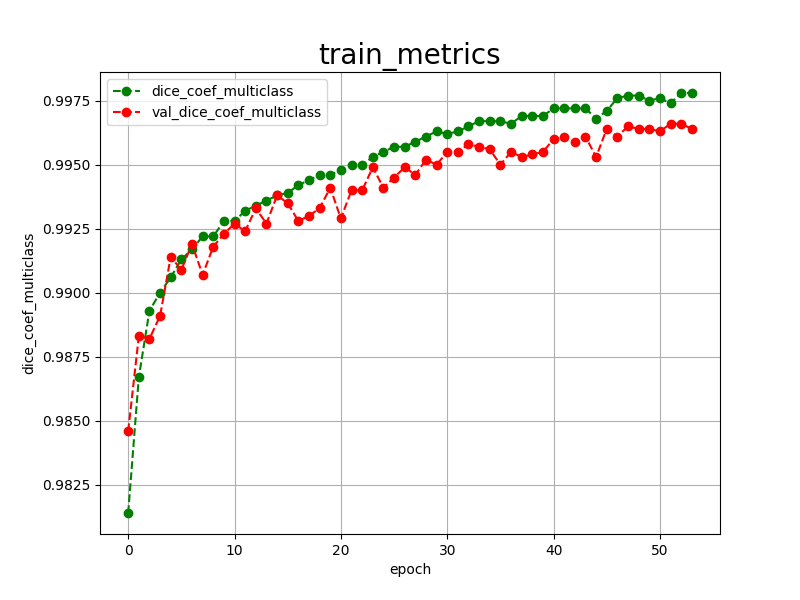

Data behind this chart, as committed beside it:
epoch, dice_coef_multiclass, val_dice_coef_multiclass, 
0, 0.9814, 0.9846
1, 0.9867, 0.9883
2, 0.9893, 0.9882
3, 0.9900, 0.9891
4, 0.9906, 0.9914
5, 0.9913, 0.9909
6, 0.9917, 0.9919
7, 0.9922, 0.9907
8, 0.9922, 0.9918
9, 0.9928, 0.9923
10, 0.9928, 0.9927
11, 0.9932, 0.9924
12, 0.9934, 0.9933
13, 0.9936, 0.9927
14, 0.9938, 0.9938
15, 0.9939, 0.9935
16, 0.9942, 0.9928
17, 0.9944, 0.9930
18, 0.9946, 0.9933
19, 0.9946, 0.9941
20, 0.9948, 0.9929
21, 0.9950, 0.9940
22, 0.9950, 0.9940
23, 0.9953, 0.9949
24, 0.9955, 0.9941
25, 0.9957, 0.9945
26, 0.9957, 0.9949
27, 0.9959, 0.9946
28, 0.9961, 0.9952
29, 0.9963, 0.9950
30, 0.9962, 0.9955
31, 0.9963, 0.9955
32, 0.9965, 0.9958
33, 0.9967, 0.9957
34, 0.9967, 0.9956
35, 0.9967, 0.9950
36, 0.9966, 0.9955
37, 0.9969, 0.9953
38, 0.9969, 0.9954
39, 0.9969, 0.9955
40, 0.9972, 0.9960
41, 0.9972, 0.9961
42, 0.9972, 0.9959
43, 0.9972, 0.9961
44, 0.9968, 0.9953
45, 0.9971, 0.9964
46, 0.9976, 0.9961
47, 0.9977, 0.9965
48, 0.9977, 0.9964
49, 0.9975, 0.9964
50, 0.9976, 0.9963
51, 0.9974, 0.9966
52, 0.9978, 0.9966
53, 0.9978, 0.9964
